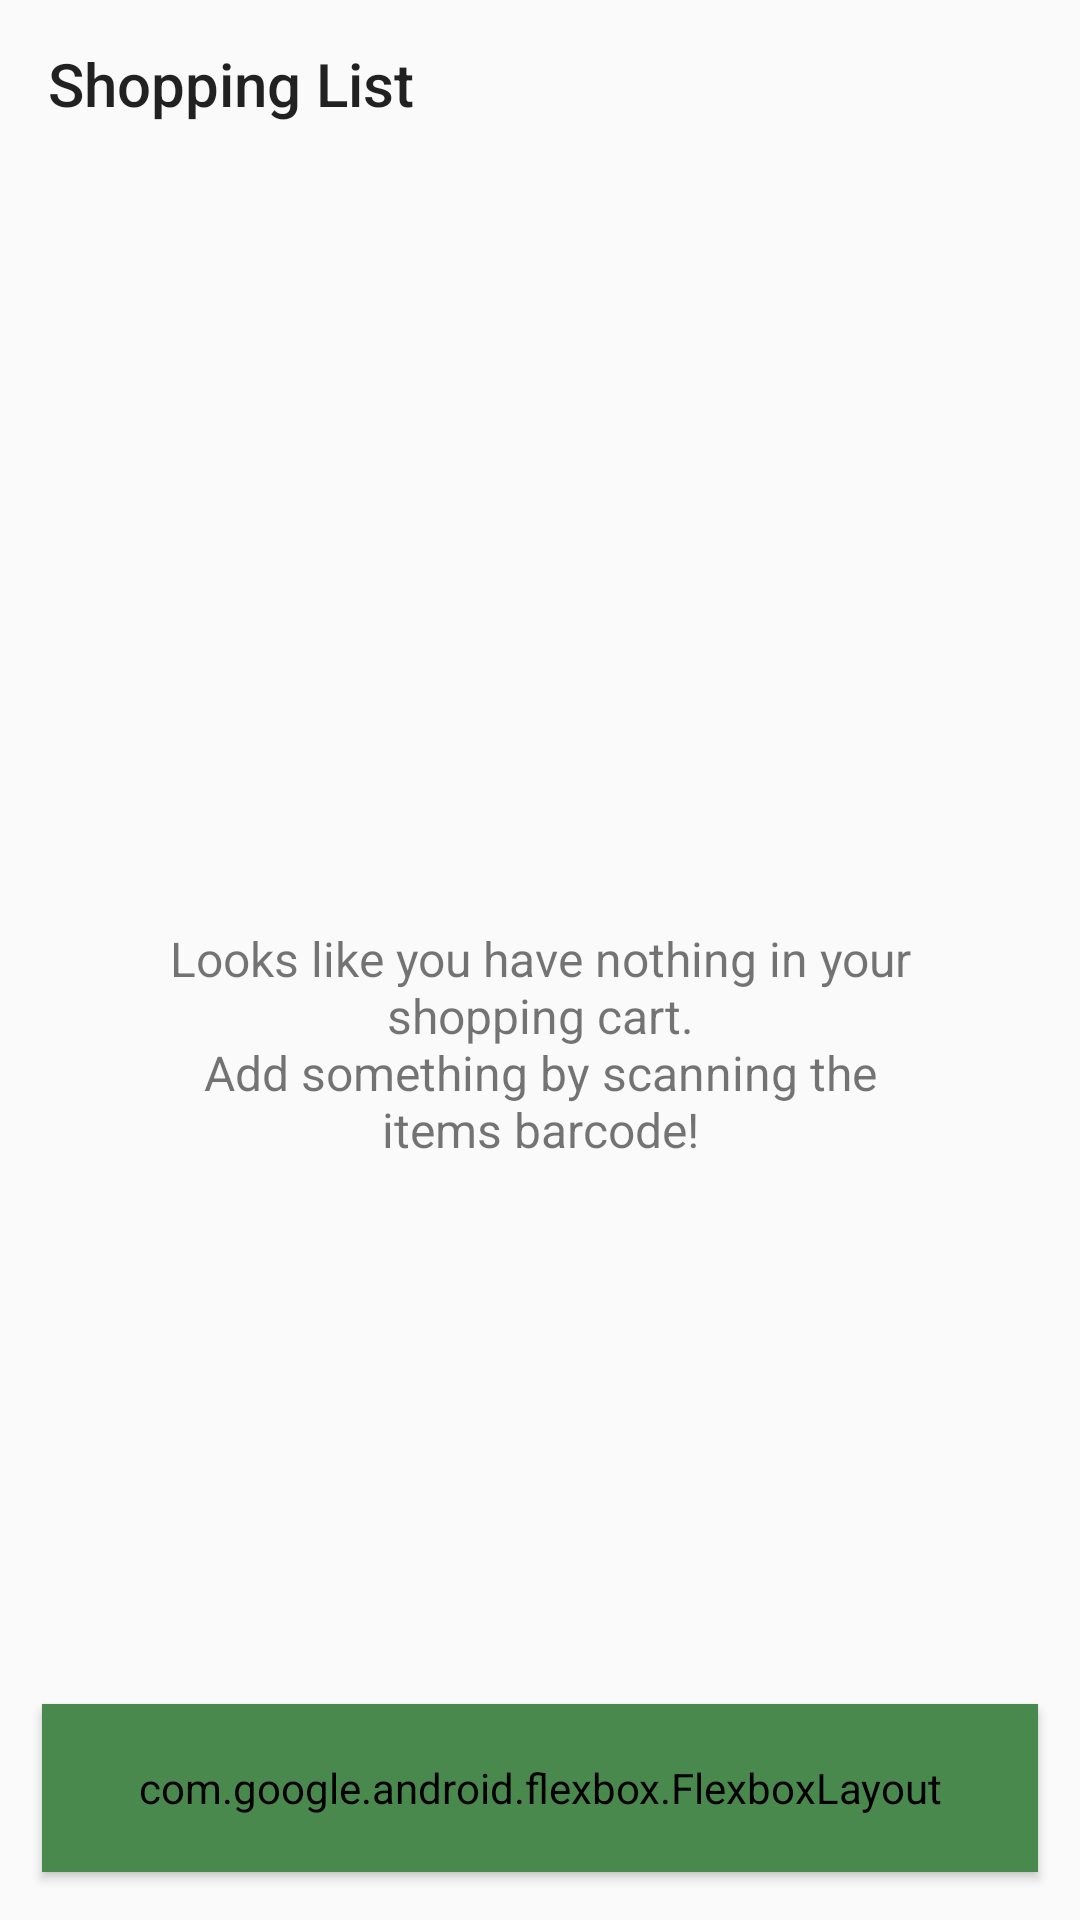

Layout XML and referenced resources for this Android screen:
<!-- AndroidManifest.xml: application theme AppTheme -->
<!-- res/layout/fragment_list.xml -->
<?xml version="1.0" encoding="utf-8"?>
<android.support.constraint.ConstraintLayout xmlns:android="http://schemas.android.com/apk/res/android"
    xmlns:app="http://schemas.android.com/apk/res-auto"
    xmlns:tools="http://schemas.android.com/tools"
    android:id="@+id/layout_list"
    android:layout_width="match_parent"
    android:layout_height="match_parent">

    <android.support.v7.widget.Toolbar
        android:id="@+id/toolbar"
        android:layout_width="match_parent"
        android:layout_height="wrap_content"
        android:elevation="0dp"
        app:layout_constraintEnd_toEndOf="parent"
        app:layout_constraintStart_toStartOf="parent"
        app:layout_constraintTop_toTopOf="parent"
        app:title="Shopping List" />

    <android.support.v7.widget.RecyclerView
        android:id="@+id/list_recycler_view"
        android:layout_width="match_parent"
        android:layout_height="0dp"
        android:layout_marginBottom="8dp"
        app:layout_constraintBottom_toTopOf="@id/listPurchaseButton"
        app:layout_constraintTop_toBottomOf="@+id/toolbar" />

    <TextView
        android:id="@+id/list_help_text"
        android:layout_width="match_parent"
        android:layout_height="0dp"
        android:gravity="center"
        android:padding="48dp"
        android:text="@string/listHelpText"
        android:textSize="16sp"
        app:layout_constraintBottom_toBottomOf="parent"
        app:layout_constraintTop_toBottomOf="@id/toolbar" />


    <com.google.android.flexbox.FlexboxLayout xmlns:android="http://schemas.android.com/apk/res/android"
        xmlns:app="http://schemas.android.com/apk/res-auto"
        android:id="@+id/listPurchaseButton"
        style="@style/Widget.AppCompat.Button"
        android:layout_width="wrap_content"
        android:layout_height="56dp"
        android:layout_gravity="bottom|center"
        android:layout_marginBottom="16dp"
        android:backgroundTint="@color/goodGreen"
        android:gravity="center_vertical"
        android:paddingStart="32dp"
        android:paddingEnd="32dp"
        android:paddingTop="16dp"
        android:paddingBottom="16dp"
        app:alignContent="stretch"
        app:alignItems="center"
        app:flexWrap="nowrap"
        app:justifyContent="center"
        app:layout_constraintStart_toStartOf="parent"
        app:layout_constraintEnd_toEndOf="parent"
        app:layout_constraintBottom_toBottomOf="parent">

        <ImageView
            android:layout_width="wrap_content"
            android:layout_height="wrap_content"
            android:src="@drawable/ic_money"
            android:tint="@android:color/white" />

        <TextView
            android:layout_width="wrap_content"
            android:layout_height="wrap_content"
            android:text="@string/listPurchaseButton"
            android:textAllCaps="true"
            android:textAppearance="@android:style/TextAppearance.Material.Button"
            android:textColor="@android:color/white"
            android:textSize="16sp" />

    </com.google.android.flexbox.FlexboxLayout>


</android.support.constraint.ConstraintLayout>
<!-- resources referenced by this layout -->
<resources>
  <color name="goodGreen">#4a894e</color>
  <string name="listHelpText">Looks like you have nothing in your shopping cart.\nAdd something by scanning the items barcode!</string>
  <string name="listPurchaseButton">purchase</string>
  <style name="AppTheme" parent="Theme.AppCompat.Light.NoActionBar">
          <item name="colorPrimary">@color/colorPrimary</item>
          <item name="colorPrimaryDark">@color/colorPrimaryDark</item>
          <item name="colorAccent">@color/colorAccent</item>
          <item name="android:windowLightStatusBar">true</item>
          <item name="toolbarStyle">@style/AppTheme.ToolbarStyle</item>
      </style>
  <color name="colorPrimary">#ff4b4b</color>
  <color name="colorPrimaryDark">#EBEBEB</color>
  <color name="colorAccent">#303030</color>
  <style name="AppTheme.ToolbarStyle" parent="Base.V7.Widget.AppCompat.Toolbar">
          <item name="android:layout_height">wrap_content</item>
          <item name="android:layout_width">match_parent</item>
          <item name="android:elevation">4dp</item>
          <item name="android:background">@color/defaultBackgroundColor</item>
      </style>
  <color name="defaultBackgroundColor">#FAFAFA</color>
</resources>
